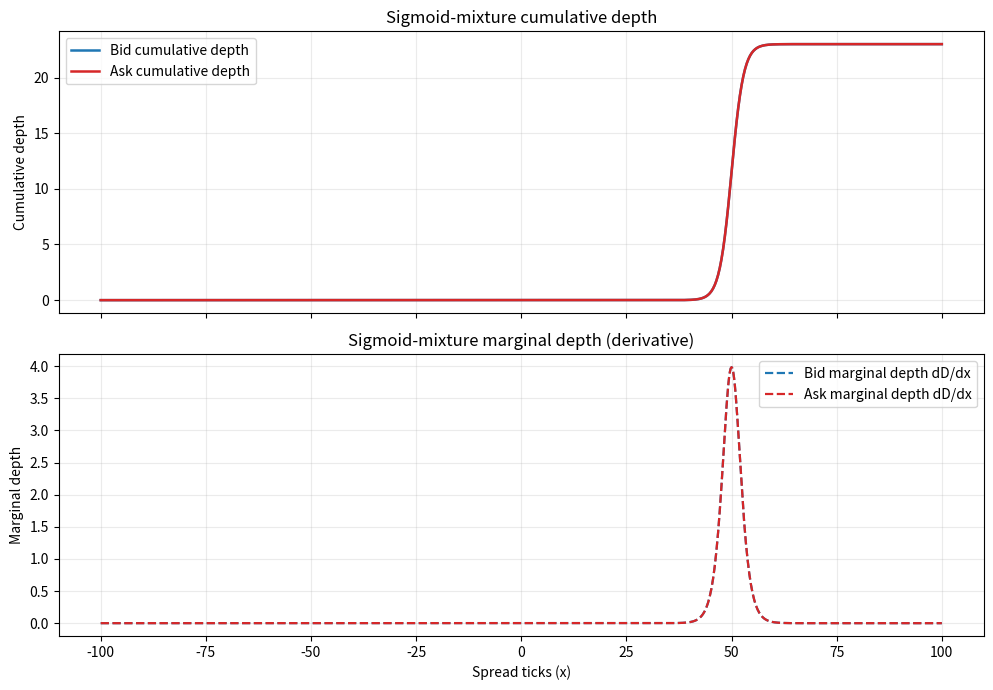

This figure's Python source:
"""
Standalone debug plot for bid/ask sigmoid-mixture depth curves.

Usage:
  python3 -m mm.orderflow.plot_sigmoid_debug
  python3 -m mm.orderflow.plot_sigmoid_debug --spread-max 100 --num-points 1201
"""

from __future__ import annotations

import argparse
import math
from typing import Sequence

import matplotlib.pyplot as plt
import numpy as np


def _softplus_positive(v: float) -> float:
    """Map raw optimizer param to positive effective value."""
    x = float(v)
    if x >= 20.0:
        return x + 1e-8
    if x <= -20.0:
        return 1e-8
    return math.log(1.0 + math.exp(x)) + 1e-8


def _sigmoid(z: np.ndarray) -> np.ndarray:
    # Stable enough for our parameter ranges.
    return 1.0 / (1.0 + np.exp(-z))


def mixture_depth(
    x: np.ndarray,
    L: Sequence[float],
    k: Sequence[float],
    x0: Sequence[float],
) -> np.ndarray:
    if not (len(L) == len(k) == len(x0)):
        raise ValueError("L, k, x0 must have equal lengths.")
    y = np.zeros_like(x, dtype=np.float64)
    for Li, ki, x0i in zip(L, k, x0):
        y += float(Li) * _sigmoid(float(ki) * (x - float(x0i)))
    return y


def mixture_marginal(
    x: np.ndarray,
    L: Sequence[float],
    k: Sequence[float],
    x0: Sequence[float],
) -> np.ndarray:
    if not (len(L) == len(k) == len(x0)):
        raise ValueError("L, k, x0 must have equal lengths.")
    y = np.zeros_like(x, dtype=np.float64)
    for Li, ki, x0i in zip(L, k, x0):
        s = _sigmoid(float(ki) * (x - float(x0i)))
        y += float(Li) * float(ki) * s * (1.0 - s)
    return y


def parse_args() -> argparse.Namespace:
    p = argparse.ArgumentParser(description="Plot bid/ask sigmoid-mixture curves.")
    p.add_argument("--spread-max", type=float, default=100.0, help="Plot x in [-spread_max, +spread_max].")
    p.add_argument("--num-points", type=int, default=1001, help="Number of points in x grid.")
    return p.parse_args()


def main() -> None:
    args = parse_args()
    spread_max = max(1.0, float(args.spread_max))
    num_points = max(201, int(args.num_points))

    # Defaults from your debug example (raw optimizer-space params).
    ask_L_raw = (23,)
    ask_k_raw = (1e-6,)
    ask_x0 = (50.0,)
    bid_L_raw = (23,)
    bid_k_raw = (1e-6,)
    bid_x0 = (50.0,)

    # Plot using effective model-space params (L,k > 0).
    ask_L = tuple(_softplus_positive(v) for v in ask_L_raw)
    ask_k = tuple(_softplus_positive(v) for v in ask_k_raw)
    bid_L = tuple(_softplus_positive(v) for v in bid_L_raw)
    bid_k = tuple(_softplus_positive(v) for v in bid_k_raw)
            

    x = np.linspace(-spread_max, spread_max, num_points, dtype=np.float64)
    bid_depth = mixture_depth(x, bid_L, bid_k, bid_x0)
    ask_depth = mixture_depth(x, ask_L, ask_k, ask_x0)
    bid_marg = mixture_marginal(x, bid_L, bid_k, bid_x0)
    ask_marg = mixture_marginal(x, ask_L, ask_k, ask_x0)

    fig, axes = plt.subplots(2, 1, figsize=(10, 7), sharex=True)

    ax0 = axes[0]
    ax0.plot(x, bid_depth, label="Bid cumulative depth", color="tab:blue", linewidth=1.8)
    ax0.plot(x, ask_depth, label="Ask cumulative depth", color="tab:red", linewidth=1.8)
    ax0.set_ylabel("Cumulative depth")
    ax0.set_title("Sigmoid-mixture cumulative depth")
    ax0.grid(True, alpha=0.25)
    ax0.legend(loc="best")

    ax1 = axes[1]
    ax1.plot(x, bid_marg, label="Bid marginal depth dD/dx", color="tab:blue", linestyle="--", linewidth=1.6)
    ax1.plot(x, ask_marg, label="Ask marginal depth dD/dx", color="tab:red", linestyle="--", linewidth=1.6)
    ax1.set_xlabel("Spread ticks (x)")
    ax1.set_ylabel("Marginal depth")
    ax1.set_title("Sigmoid-mixture marginal depth (derivative)")
    ax1.grid(True, alpha=0.25)
    ax1.legend(loc="best")

    plt.tight_layout()
    plt.show()


if __name__ == "__main__":
    main()
